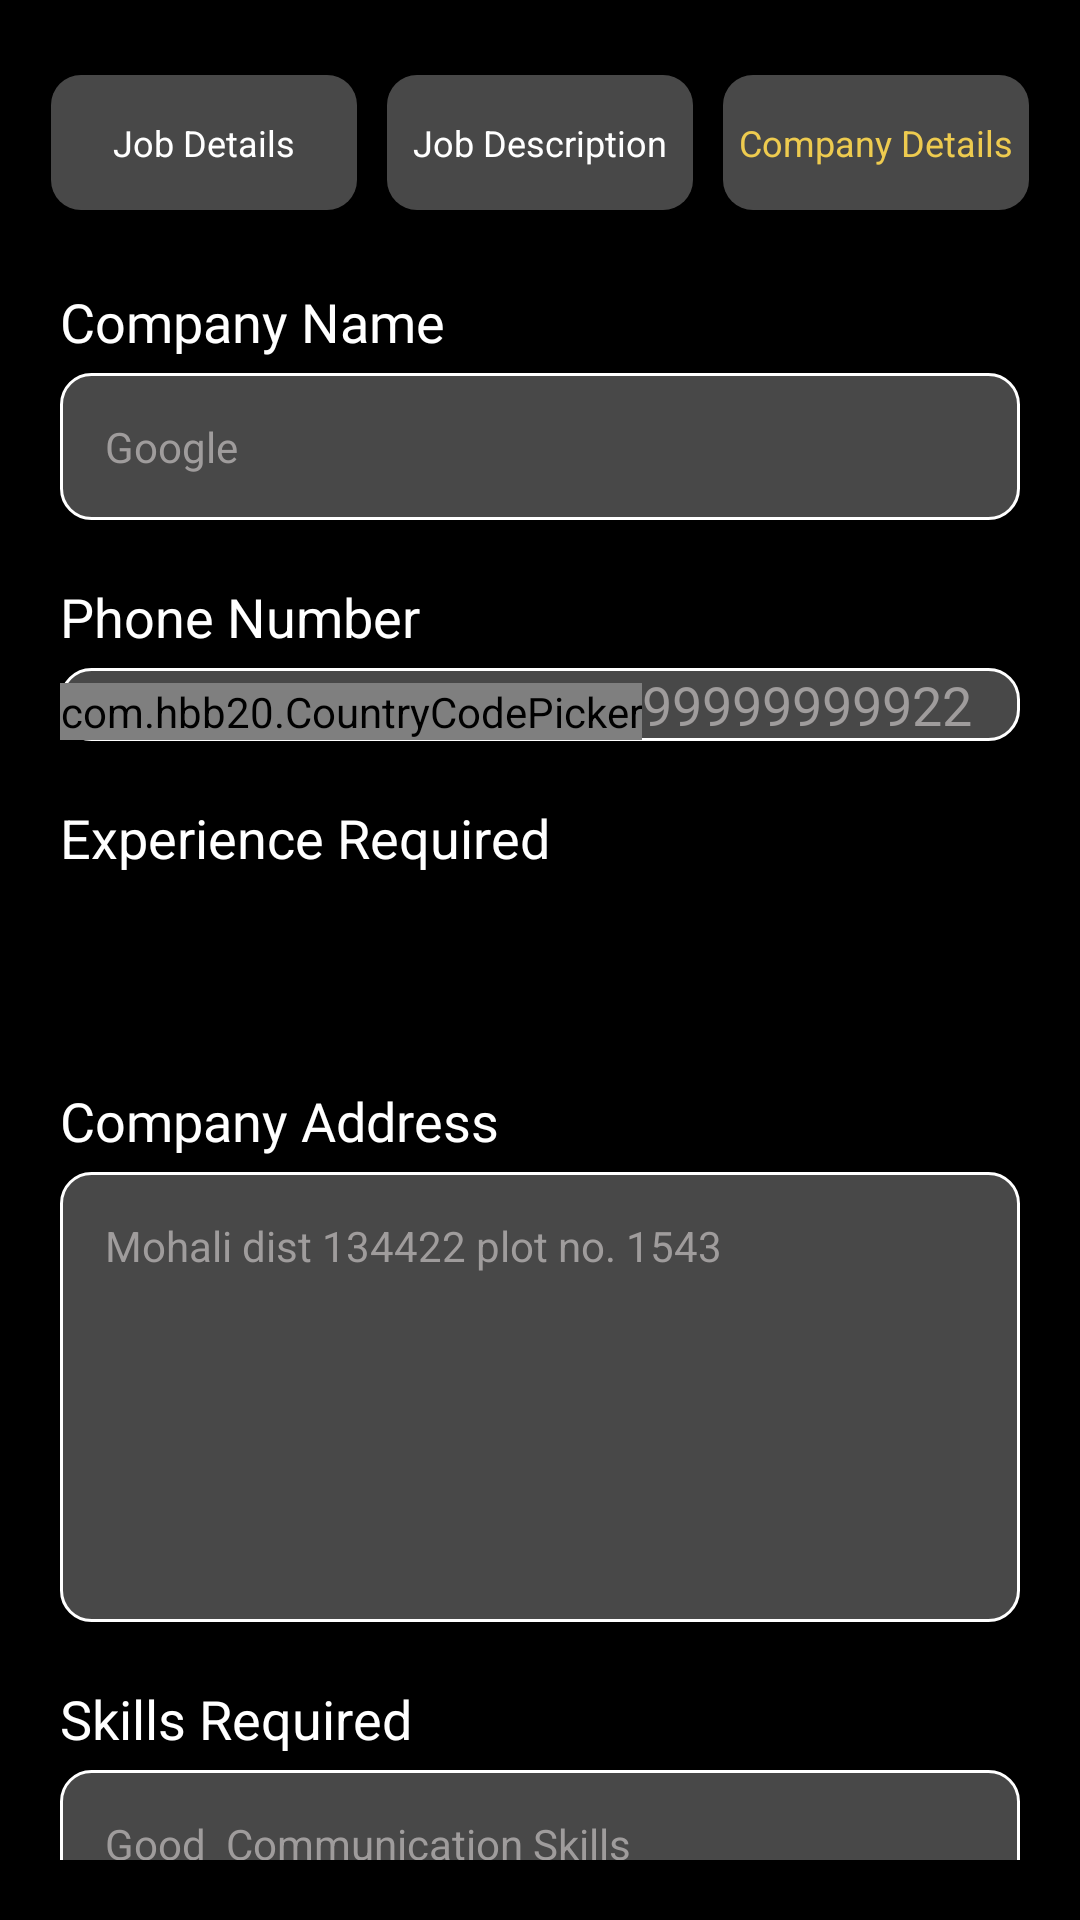

The Android layout XML behind this screen, and the referenced resources:
<!-- AndroidManifest.xml: application theme Theme.HumanResource -->
<!-- res/layout/activity_company_details.xml -->
<?xml version="1.0" encoding="utf-8"?>
<LinearLayout xmlns:android="http://schemas.android.com/apk/res/android"
    xmlns:app="http://schemas.android.com/apk/res-auto"
    xmlns:tools="http://schemas.android.com/tools"
    android:id="@+id/root"
    android:layout_width="match_parent"
    android:layout_height="match_parent"
    android:orientation="vertical"
    android:background="@color/black"
    tools:context=".Activities.CompanyDetailsActivity.CompanyDetailsActivity">

    <LinearLayout
        android:layout_width="match_parent"
        android:layout_height="wrap_content"
        android:layout_gravity="center"
        android:layout_marginTop="20dp"
        android:gravity="center"
        android:orientation="horizontal"
        android:weightSum="1">

        <TextView
            android:id="@+id/tv_details"
            android:layout_width="30dp"
            android:layout_height="45dp"
            android:layout_gravity="center"
            android:layout_margin="5dp"
            android:layout_weight="0.3"
            android:background="@drawable/roundcorner2"
            android:gravity="center"
            android:padding="5dp"
            android:text="Job Details"
            android:textColor="@color/white"
            android:textSize="12sp" />

        <TextView
            android:id="@+id/tv_jobdescription"
            android:layout_width="30dp"
            android:layout_height="45dp"
            android:layout_gravity="center"
            android:layout_margin="5dp"
            android:layout_weight="0.3"
            android:background="@drawable/roundcorner2"
            android:gravity="center"
            android:padding="5dp"
            android:singleLine="true"
            android:text="Job Description"
            android:textColor="@color/white"
            android:textSize="12sp" />

        <TextView
            android:id="@+id/tv_companyDetails"
            android:layout_width="30dp"
            android:layout_height="45dp"
            android:layout_gravity="center"
            android:layout_margin="5dp"
            android:layout_weight="0.3"
            android:background="@drawable/roundcorner2"
            android:gravity="center"
            android:padding="5dp"
            android:singleLine="true"
            android:text="Company Details"
            android:textColor="@color/appgoldencolor"
            android:textSize="12sp" />

    </LinearLayout>
    <LinearLayout
        android:layout_width="match_parent"
        android:layout_height="wrap_content"
        android:layout_margin="20dp"
        android:orientation="vertical">
        <ScrollView
            android:layout_width="match_parent"
            android:layout_height="match_parent"
            android:scrollbars="none">
        <LinearLayout
            android:layout_width="match_parent"
            android:layout_height="wrap_content"
            android:orientation="vertical">
            <LinearLayout
                android:layout_width="match_parent"
                android:layout_height="wrap_content"
                android:orientation="vertical">
        <TextView
            android:layout_width="match_parent"
            android:layout_height="wrap_content"
            android:layout_marginTop="0dp"
            android:fontFamily="@font/sfpromedium"
            android:text="Company Name"
            android:textColor="@color/white"
            android:textSize="18sp" />


        <EditText
            android:id="@+id/et_mail"
            android:layout_width="match_parent"
            android:layout_height="wrap_content"
            android:layout_marginTop="5dp"
            android:background="@drawable/stroke_roundcorner"
            android:drawablePadding="20dp"
            android:hint="Google"
            android:inputType="textEmailAddress"
            android:padding="15dp"
            android:singleLine="true"
            android:textColor="@color/white"
            android:textColorHint="@color/hintcolor2"
            android:textSize="14sp" />

        <TextView
            android:layout_width="match_parent"
            android:layout_height="wrap_content"
            android:layout_marginTop="20dp"
            android:text="Phone Number"
            android:textColor="@color/white"
            android:textSize="18sp" />

        <LinearLayout
            android:layout_width="match_parent"
            android:layout_height="wrap_content"
            android:layout_marginTop="5dp"
            android:background="@drawable/stroke_roundcorner"
            android:orientation="horizontal">


            <com.hbb20.CountryCodePicker
                android:id="@+id/ccp"
                android:layout_width="wrap_content"
                android:layout_height="wrap_content"
                android:layout_marginTop="5dp"
                app:ccpDialog_textColor="@color/white"
                app:ccp_arrowColor="@color/white"
                app:ccp_contentColor="@color/white"
                app:ccp_showFlag="false"
                app:ccp_showFullName="false"
                app:ccp_defaultPhoneCode="93"
                app:ccp_showNameCode="false"
                app:ccp_showPhoneCode="true"
                app:ccp_textGravity="LEFT" />

            <EditText
                android:id="@+id/et_phonenum"
                android:layout_width="match_parent"
                android:layout_height="wrap_content"
                android:layout_gravity="center"
                android:background="@android:color/transparent"
                android:hint="99999999922"
                android:inputType="number"
                android:maxLength="15"
                android:textColorHint="@color/hintcolor2"
                android:singleLine="true"
                android:textColor="@color/white" />
        </LinearLayout>

        <TextView
            android:layout_width="match_parent"
            android:layout_height="wrap_content"
            android:layout_marginTop="20dp"
            android:text="Experience Required"
            android:textColor="@color/white"
            android:textSize="18sp" />
        <Spinner
            android:id="@+id/experiencerequired_spinner"
            android:layout_width="match_parent"
            android:layout_height="45dp"
            android:background="@drawable/stroke_bgspinner"
            android:dropDownVerticalOffset="35dp"
            android:spinnerMode="dropdown"
            android:layout_marginTop="5dp"/>


        <TextView
            android:layout_width="match_parent"
            android:layout_height="wrap_content"
            android:layout_marginTop="20dp"
            android:fontFamily="@font/sfpromedium"
            android:text="Company Address"
            android:textColor="@color/white"
            android:textSize="18sp" />

        <LinearLayout
            android:layout_width="match_parent"
            android:layout_height="150dp"
            android:layout_marginTop="5dp"
            android:background="@drawable/stroke_roundcorner"
            android:orientation="vertical">

            <EditText
                android:id="@+id/et_adress"
                android:layout_width="match_parent"
                android:layout_height="wrap_content"
                android:background="@android:color/transparent"
                android:drawablePadding="20dp"
                android:hint="Mohali dist 134422 plot no. 1543"
                android:padding="15dp"
                android:textColor="@color/white"
                android:textColorHint="@color/hintcolor2"
                android:textSize="14sp" />

        </LinearLayout>

        <TextView
            android:layout_width="match_parent"
            android:layout_height="wrap_content"
            android:layout_marginTop="20dp"
            android:text="Skills Required"
            android:textColor="@color/white"
            android:textSize="18sp" />

        <LinearLayout
            android:layout_width="match_parent"
            android:layout_height="150dp"
            android:layout_marginTop="5dp"
            android:background="@drawable/stroke_roundcorner"
            android:orientation="vertical">

            <EditText
                android:id="@+id/et_skills"
                android:layout_width="match_parent"
                android:layout_height="wrap_content"
                android:background="@android:color/transparent"
                android:drawablePadding="20dp"
                android:hint="Good  Communication Skills"
                android:padding="15dp"
                android:textColor="@color/white"
                android:textColorHint="@color/hintcolor2"
                android:textSize="14sp" />

        </LinearLayout>

    </LinearLayout>

    <LinearLayout
        android:layout_width="match_parent"
        android:layout_height="match_parent"
        android:layout_gravity="bottom"
        android:layout_marginTop="40dp"

        android:gravity="bottom">

        <Button
            android:id="@+id/btn_postjob"
            android:layout_width="match_parent"
            android:layout_height="wrap_content"
            android:layout_gravity="bottom"
            android:layout_marginLeft="40dp"
            android:layout_marginTop="20dp"
            android:layout_marginRight="40dp"
            android:background="@drawable/buttonbackground"
            android:padding="15dp"
            android:text="Post a Job"
            android:textAllCaps="false"
            android:textColor="@color/black"
            android:textSize="16sp" />

    </LinearLayout>
        </LinearLayout>


        </ScrollView>
    </LinearLayout>

</LinearLayout>
<!-- resources referenced by this layout -->
<resources>
  <color name="appgoldencolor">#EECB4F</color>
  <color name="black">#FF000000</color>
  <color name="hintcolor2">#9F9C9C</color>
  <color name="white">#FFFFFFFF</color>
  <!-- drawable buttonbackground (drawable) -->
  <?xml version="1.0" encoding="utf-8"?>
  <shape xmlns:android="http://schemas.android.com/apk/res/android"
      android:shape="rectangle">
      <solid android:color="@color/appgoldencolor" />
      <corners android:bottomRightRadius="10dp"
          android:bottomLeftRadius="10dp"
          android:topRightRadius="10dp"
          android:topLeftRadius="10dp"/>
  </shape>
  <!-- drawable roundcorner2 (drawable) -->
  <?xml version="1.0" encoding="utf-8"?>
  <shape xmlns:android="http://schemas.android.com/apk/res/android"
      android:shape="rectangle">
      <solid android:color="#484848" />
      <corners android:bottomRightRadius="10dp"
          android:bottomLeftRadius="10dp"
          android:topRightRadius="10dp"
          android:topLeftRadius="10dp"/>
  </shape>
  <!-- drawable stroke_bgspinner (drawable) -->
  <?xml version="1.0" encoding="utf-8"?>
  <selector xmlns:android="http://schemas.android.com/apk/res/android">
  
      <item>
  
          <layer-list>
  
              <item>
                  <shape android:shape="rectangle">
  
                      <padding android:right="10dp"/>
                      <stroke android:width="1px" android:color="@color/white" />
                      <solid android:color="#484848"/>
                      <corners android:radius="5dp" />
                  </shape>
              </item>
  
              <item>
  
                  <bitmap android:gravity="center|right" android:src="@drawable/smalling"
  
                      />
  
              </item>
  
          </layer-list>
  
      </item>
  
  </selector>
  <!-- drawable stroke_roundcorner (drawable) -->
  <?xml version="1.0" encoding="utf-8"?>
  <shape xmlns:android="http://schemas.android.com/apk/res/android"
      android:shape="rectangle">
      <solid android:color="#484848" />
      <stroke
          android:color="@color/white"
          android:width="1dp"/>
      <corners android:bottomRightRadius="10dp"
          android:bottomLeftRadius="10dp"
          android:topRightRadius="10dp"
          android:topLeftRadius="10dp"/>
  </shape>
  <style name="Theme.HumanResource" parent="Theme.Design.NoActionBar">
          
          <item name="colorPrimary">@color/purple_500</item>
          <item name="colorPrimaryVariant">@color/black</item>
          <item name="colorOnPrimary">@color/white</item>
          
          <item name="colorSecondary">@color/teal_200</item>
          <item name="colorSecondaryVariant">@color/teal_700</item>
          <item name="colorOnSecondary">@color/black</item>
          
          <item name="android:statusBarColor" tools:targetApi="l">?attr/colorPrimaryVariant</item>
          
      </style>
  <color name="purple_500">#FF6200EE</color>
  <color name="teal_200">#FF03DAC5</color>
  <color name="teal_700">#FF018786</color>
</resources>
